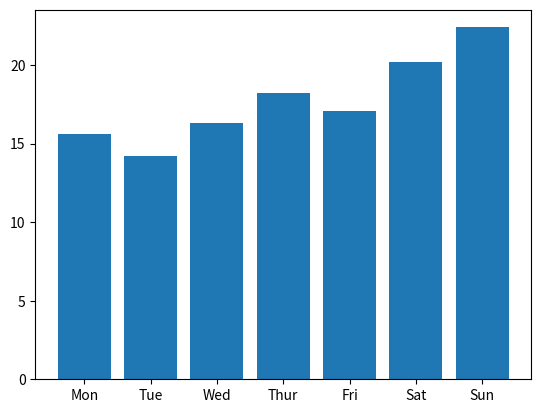

Here is the Python script that generated this plot:
import matplotlib.pyplot as plt

X = ["Mon", "Tue", "Wed", "Thur", "Fri", "Sat", "Sun"]
Y = [15.6, 14.2, 16.3, 18.2, 17.1, 20.2, 22.4]
plt.bar(X, Y)
plt.show()